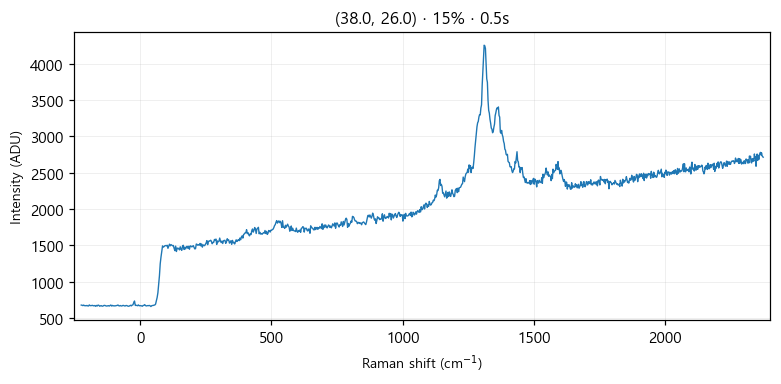

The table this chart was drawn from, first rows:
# laser_power_pct, 15
# exposure_time, 0.5
# laser_nm, 532
# mode, single
pixel, raman_shift_cm-1, wavelength_nm, intensity
0, -224.5, 525.7, 678
1, -221.4, 525.8, 676
2, -218.4, 525.9, 670
3, -215.3, 526, 678
4, -212.2, 526.1, 670
5, -209.2, 526.2, 670
6, -206.1, 526.2, 668
7, -203.1, 526.3, 673
8, -200, 526.4, 667
9, -197, 526.5, 665
10, -193.9, 526.6, 680
11, -190.8, 526.7, 671
12, -187.8, 526.8, 670
13, -184.7, 526.8, 672
14, -181.7, 526.9, 674
15, -178.6, 527, 669
16, -175.6, 527.1, 668
17, -172.5, 527.2, 672
18, -169.5, 527.3, 661
19, -166.5, 527.4, 673
20, -163.4, 527.4, 666
21, -160.4, 527.5, 678
22, -157.3, 527.6, 674
23, -154.3, 527.7, 662
24, -151.2, 527.8, 668
25, -148.2, 527.9, 670
26, -145.2, 527.9, 663
27, -142.1, 528, 664
28, -139.1, 528.1, 671
29, -136.1, 528.2, 674
30, -133, 528.3, 671
31, -130, 528.4, 666
32, -127, 528.5, 665
33, -124, 528.5, 668
34, -120.9, 528.6, 670
35, -117.9, 528.7, 664
36, -114.9, 528.8, 672
37, -111.9, 528.9, 679
38, -108.8, 529, 665
39, -105.8, 529, 673
40, -102.8, 529.1, 667
41, -99.77, 529.2, 669
42, -96.75, 529.3, 666
43, -93.74, 529.4, 668
44, -90.72, 529.5, 669
45, -87.71, 529.5, 673
46, -84.69, 529.6, 679
47, -81.68, 529.7, 669
48, -78.67, 529.8, 666
49, -75.66, 529.9, 672
50, -72.66, 530, 666
51, -69.65, 530.1, 666
52, -66.64, 530.1, 672
53, -63.64, 530.2, 673
54, -60.63, 530.3, 668
55, -57.63, 530.4, 665
... 968 more rows
